The GitHub repository Pablo-H-H/Inteligencia_Artificial_Clasificador_Videojuegos contains a labelled image folder "videogames-cnn-dataset" with 21 categories: Apex Legends, CSGO, Clash Royale, Dead by Daylight, Dota 2, Escape from Tarkov, FIFA 21, Fortnite, Free Fire, GTA V, League of Legends, Minecraft, Overwatch, PUBG Battlegrounds, Rainbow Six, Rocket League, Rust, Sea of Thieves, Valorant, Warzone, World of Warcraft. Examples follow, each with its label.

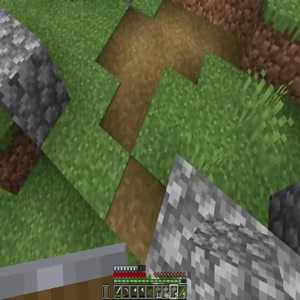
Label: Minecraft

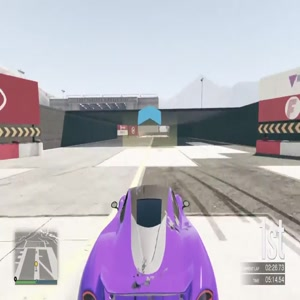
Label: GTA V

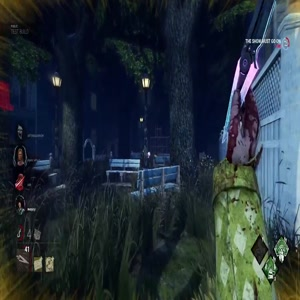
Label: Dead by Daylight

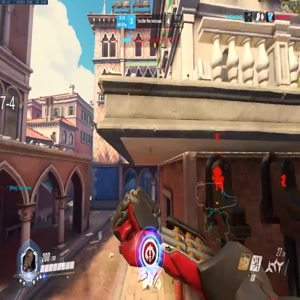
Label: Overwatch

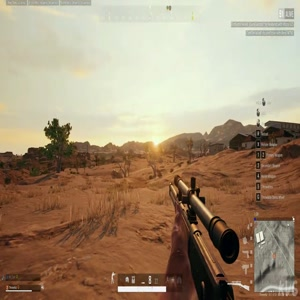
Label: PUBG Battlegrounds

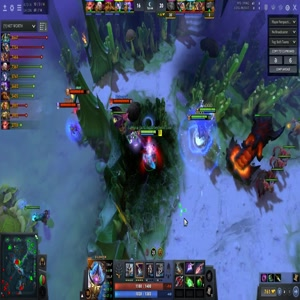
Label: Dota 2
